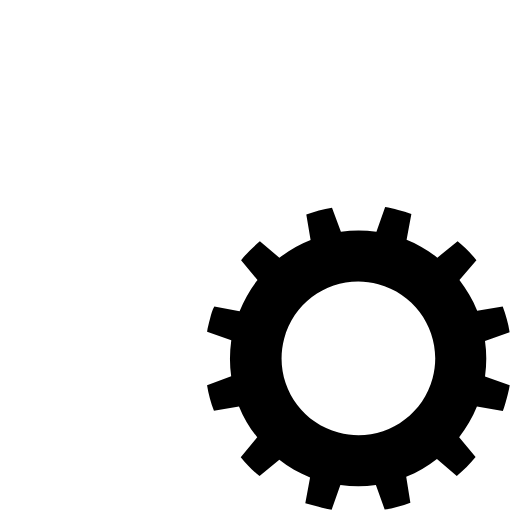
t = 0.00 s
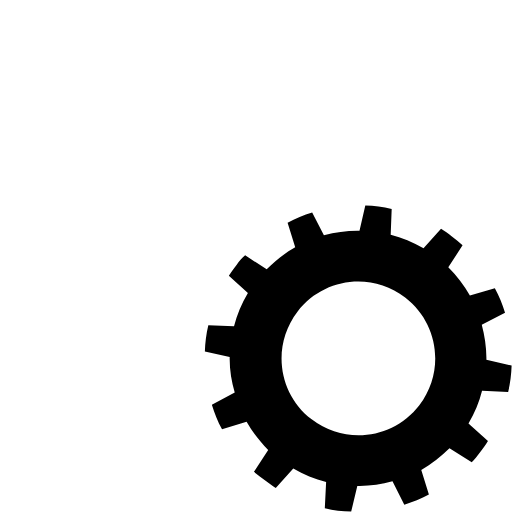
t = 0.18 s
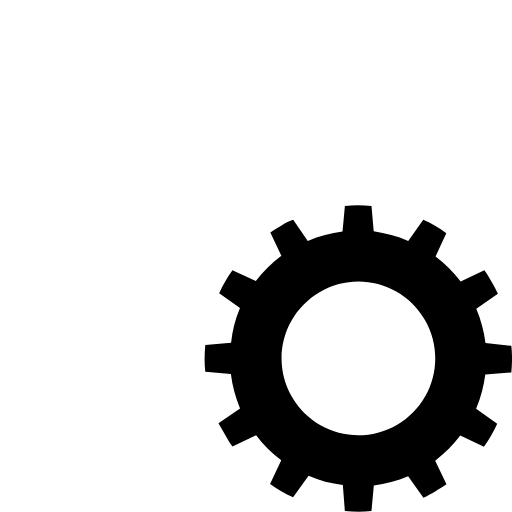
t = 0.35 s
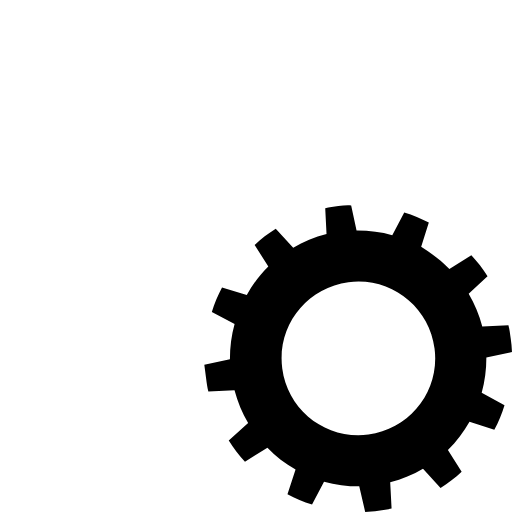
t = 0.53 s

The animated SVG that drew these frames (rendered in a browser with its animation timeline set to each time). Animation: 2 SMIL elements (animateTransform=2); one cycle of 0.70 s, repeats indefinitely.

<?xml version="1.0" encoding="utf-8"?><svg width='140px' height='140px' xmlns="http://www.w3.org/2000/svg" viewBox="0 0 100 100" preserveAspectRatio="xMidYMid" class="uil-gears"><rect x="0" y="0" width="100" height="100" fill="none" class="bk"></rect><g transform="translate(-20,-20)"><path d="M79.9,52.6C80,51.8,80,50.9,80,50s0-1.8-0.1-2.6l-5.1-0.4c-0.3-2.4-0.9-4.6-1.8-6.7l4.2-2.9c-0.7-1.6-1.6-3.1-2.6-4.5 L70,35c-1.4-1.9-3.1-3.5-4.9-4.9l2.2-4.6c-1.4-1-2.9-1.9-4.5-2.6L59.8,27c-2.1-0.9-4.4-1.5-6.7-1.8l-0.4-5.1C51.8,20,50.9,20,50,20 s-1.8,0-2.6,0.1l-0.4,5.1c-2.4,0.3-4.6,0.9-6.7,1.8l-2.9-4.1c-1.6,0.7-3.1,1.6-4.5,2.6l2.1,4.6c-1.9,1.4-3.5,3.1-5,4.9l-4.5-2.1 c-1,1.4-1.9,2.9-2.6,4.5l4.1,2.9c-0.9,2.1-1.5,4.4-1.8,6.8l-5,0.4C20,48.2,20,49.1,20,50s0,1.8,0.1,2.6l5,0.4 c0.3,2.4,0.9,4.7,1.8,6.8l-4.1,2.9c0.7,1.6,1.6,3.1,2.6,4.5l4.5-2.1c1.4,1.9,3.1,3.5,5,4.9l-2.1,4.6c1.4,1,2.9,1.9,4.5,2.6l2.9-4.1 c2.1,0.9,4.4,1.5,6.7,1.8l0.4,5.1C48.2,80,49.1,80,50,80s1.8,0,2.6-0.1l0.4-5.1c2.3-0.3,4.6-0.9,6.7-1.8l2.9,4.2 c1.6-0.7,3.1-1.6,4.5-2.6L65,69.9c1.9-1.4,3.5-3,4.9-4.9l4.6,2.2c1-1.4,1.9-2.9,2.6-4.5L73,59.8c0.9-2.1,1.5-4.4,1.8-6.7L79.9,52.6 z M50,65c-8.3,0-15-6.7-15-15c0-8.3,6.7-15,15-15s15,6.7,15,15C65,58.3,58.3,65,50,65z" fill="#ffffff"><animateTransform attributeName="transform" type="rotate" from="90 50 50" to="0 50 50" dur=".7s" repeatCount="indefinite"></animateTransform></path></g><g transform="translate(20,20) rotate(15 50 50)"><path d="M79.9,52.6C80,51.8,80,50.9,80,50s0-1.8-0.1-2.6l-5.1-0.4c-0.3-2.4-0.9-4.6-1.8-6.7l4.2-2.9c-0.7-1.6-1.6-3.1-2.6-4.5 L70,35c-1.4-1.9-3.1-3.5-4.9-4.9l2.2-4.6c-1.4-1-2.9-1.9-4.5-2.6L59.8,27c-2.1-0.9-4.4-1.5-6.7-1.8l-0.4-5.1C51.8,20,50.9,20,50,20 s-1.8,0-2.6,0.1l-0.4,5.1c-2.4,0.3-4.6,0.9-6.7,1.8l-2.9-4.1c-1.6,0.7-3.1,1.6-4.5,2.6l2.1,4.6c-1.9,1.4-3.5,3.1-5,4.9l-4.5-2.1 c-1,1.4-1.9,2.9-2.6,4.5l4.1,2.9c-0.9,2.1-1.5,4.4-1.8,6.8l-5,0.4C20,48.2,20,49.1,20,50s0,1.8,0.1,2.6l5,0.4 c0.3,2.4,0.9,4.7,1.8,6.8l-4.1,2.9c0.7,1.6,1.6,3.1,2.6,4.5l4.5-2.1c1.4,1.9,3.1,3.5,5,4.9l-2.1,4.6c1.4,1,2.9,1.9,4.5,2.6l2.9-4.1 c2.1,0.9,4.4,1.5,6.7,1.8l0.4,5.1C48.2,80,49.1,80,50,80s1.8,0,2.6-0.1l0.4-5.1c2.3-0.3,4.6-0.9,6.7-1.8l2.9,4.2 c1.6-0.7,3.1-1.6,4.5-2.6L65,69.9c1.9-1.4,3.5-3,4.9-4.9l4.6,2.2c1-1.4,1.9-2.9,2.6-4.5L73,59.8c0.9-2.1,1.5-4.4,1.8-6.7L79.9,52.6 z M50,65c-8.3,0-15-6.7-15-15c0-8.3,6.7-15,15-15s15,6.7,15,15C65,58.3,58.3,65,50,65z" fill="#000000"><animateTransform attributeName="transform" type="rotate" from="0 50 50" to="90 50 50" dur=".7s" repeatCount="indefinite"></animateTransform></path></g></svg>
